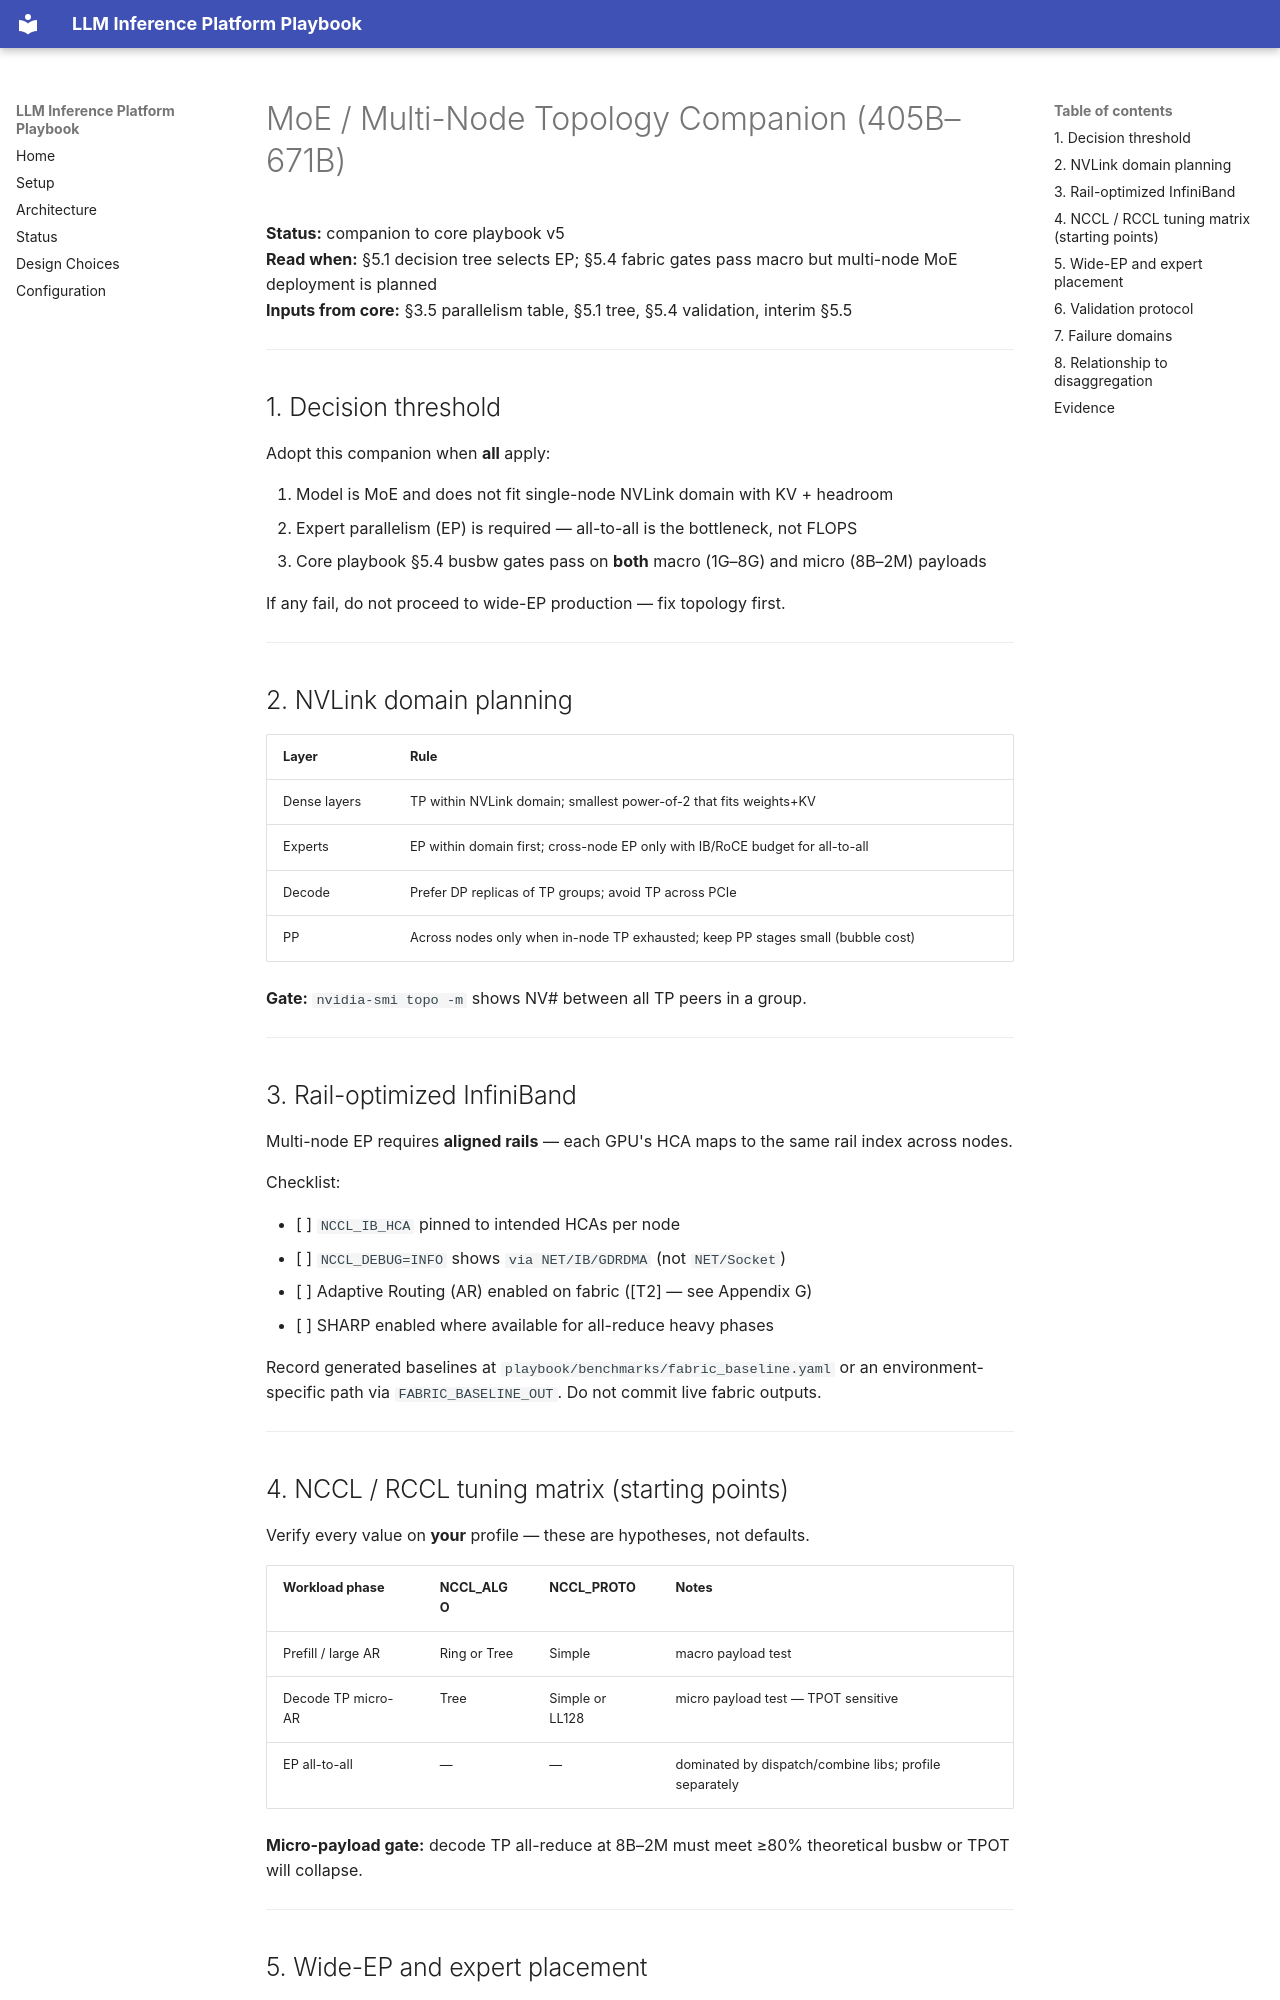

repository: rnaarla/llm_inference_playbook · page: companions/moe-multi-node-topology/index.html · generator: mkdocs

# MoE / Multi-Node Topology Companion (405B–671B)

**Status:** companion to core playbook v5  
**Read when:** §5.1 decision tree selects EP; §5.4 fabric gates pass macro but multi-node MoE deployment is planned  
**Inputs from core:** §3.5 parallelism table, §5.1 tree, §5.4 validation, interim §5.5

---

## 1. Decision threshold

Adopt this companion when **all** apply:

1. Model is MoE and does not fit single-node NVLink domain with KV + headroom  
2. Expert parallelism (EP) is required — all-to-all is the bottleneck, not FLOPS  
3. Core playbook §5.4 busbw gates pass on **both** macro (1G–8G) and micro (8B–2M) payloads  

If any fail, do not proceed to wide-EP production — fix topology first.

---

## 2. NVLink domain planning

| Layer | Rule |
|---|---|
| Dense layers | TP within NVLink domain; smallest power-of-2 that fits weights+KV |
| Experts | EP within domain first; cross-node EP only with IB/RoCE budget for all-to-all |
| Decode | Prefer DP replicas of TP groups; avoid TP across PCIe |
| PP | Across nodes only when in-node TP exhausted; keep PP stages small (bubble cost) |

**Gate:** `nvidia-smi topo -m` shows NV# between all TP peers in a group.

---

## 3. Rail-optimized InfiniBand

Multi-node EP requires **aligned rails** — each GPU's HCA maps to the same rail index across nodes.

Checklist:

- [ ] `NCCL_IB_HCA` pinned to intended HCAs per node  
- [ ] `NCCL_DEBUG=INFO` shows `via NET/IB/GDRDMA` (not `NET/Socket`)  
- [ ] Adaptive Routing (AR) enabled on fabric ([T2] — see Appendix G)  
- [ ] SHARP enabled where available for all-reduce heavy phases  

Record generated baselines at `playbook/benchmarks/fabric_baseline.yaml` or an
environment-specific path via `FABRIC_BASELINE_OUT`. Do not commit live fabric
outputs.

---

## 4. NCCL / RCCL tuning matrix (starting points)

Verify every value on **your** profile — these are hypotheses, not defaults.

| Workload phase | NCCL_ALGO | NCCL_PROTO | Notes |
|---|---|---|---|
| Prefill / large AR | Ring or Tree | Simple | macro payload test |
| Decode TP micro-AR | Tree | Simple or LL128 | micro payload test — TPOT sensitive |
| EP all-to-all | — | — | dominated by dispatch/combine libs; profile separately |

**Micro-payload gate:** decode TP all-reduce at 8B–2M must meet ≥80% theoretical busbw or TPOT will collapse.

---
